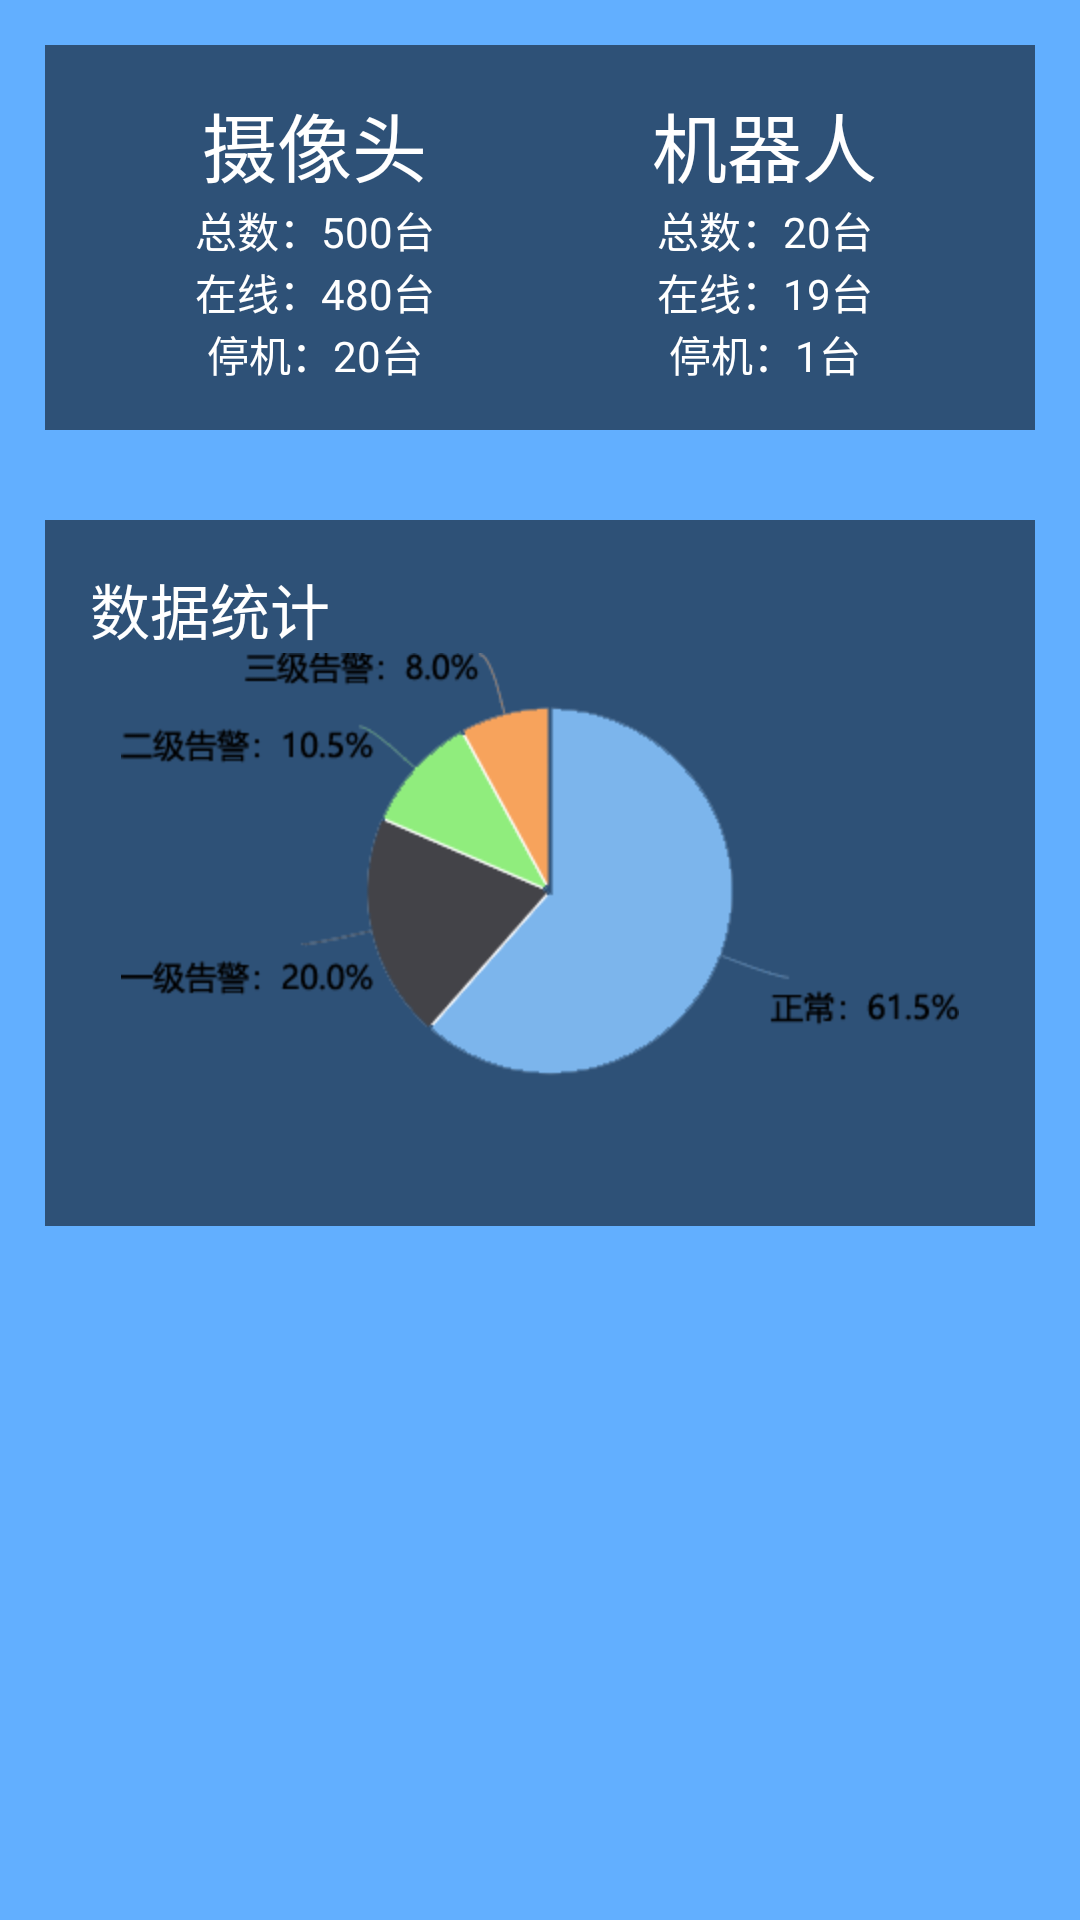

Layout XML and referenced resources for this Android screen:
<!-- AndroidManifest.xml: application theme AppTheme -->
<!-- res/layout/tab1.xml -->
<FrameLayout
    xmlns:android="http://schemas.android.com/apk/res/android"
    android:layout_width="match_parent"
    android:layout_height="match_parent"
    android:background="#62afff">
    <ScrollView
        android:id="@+id/detail_layout"
        android:layout_width="match_parent"
        android:layout_height="match_parent"
        android:scrollbars="none"
        android:overScrollMode="never">
        <LinearLayout
            android:orientation="vertical"
            android:layout_width="match_parent"
            android:layout_height="wrap_content">
            
            
            
            <include layout="@layout/home_flow" />
            <include layout="@layout/home_finance" />
        </LinearLayout>
    </ScrollView>
</FrameLayout>
<!-- res/layout/title.xml (included above) -->
<RelativeLayout
    xmlns:android="http://schemas.android.com/apk/res/android"
    android:layout_width="match_parent"
    android:layout_height="?attr/actionBarSize">
    <TextView
        android:id="@+id/title_name"
        android:layout_width="wrap_content"
        android:layout_height="wrap_content"
        android:layout_centerInParent="true"
        android:gravity="center"
        android:text="您好，某某某"
        android:textColor="#fff"
        android:textSize="20sp"/>
    <TextView
        android:id="@+id/title_update_time"
        android:layout_width="wrap_content"
        android:layout_height="wrap_content"
        android:layout_marginRight="10dp"
        android:layout_alignParentRight="true"
        android:layout_centerVertical="true"
        android:textColor="#fff"
        android:textSize="16sp"/>
</RelativeLayout>
<!-- res/layout/home_flow.xml (included above) -->
<LinearLayout
    xmlns:android="http://schemas.android.com/apk/res/android"
    android:orientation="vertical"
    android:layout_width="match_parent"
    android:layout_height="wrap_content"
    android:layout_margin="15dp"
    android:background="#8000">
    
        
        
        
        
        
        
        
    <LinearLayout
        android:layout_width="match_parent"
        android:layout_height="wrap_content"
        android:layout_margin="15dp">
        <RelativeLayout
            android:layout_width="0dp"
            android:layout_height="match_parent"
            android:layout_weight="1">
            <LinearLayout
                android:orientation="vertical"
                android:layout_width="match_parent"
                android:layout_height="wrap_content"
                android:layout_centerInParent="true">
                <TextView
                    android:id="@+id/aqi_text"
                    android:layout_width="wrap_content"
                    android:layout_height="wrap_content"
                    android:layout_gravity="center"
                    android:text="摄像头"
                    android:textColor="#fff"
                    android:textSize="25sp"/>
                <TextView
                    android:layout_width="wrap_content"
                    android:layout_height="wrap_content"
                    android:layout_gravity="center"
                    android:text="总数：500台"
                    android:textColor="#fff"/>
                <TextView
                    android:layout_width="wrap_content"
                    android:layout_height="wrap_content"
                    android:layout_gravity="center"
                    android:text="在线：480台"
                    android:textColor="#fff"/>
                <TextView
                    android:layout_width="wrap_content"
                    android:layout_height="wrap_content"
                    android:layout_gravity="center"
                    android:text="停机：20台"
                    android:textColor="#fff"/>
            </LinearLayout>
        </RelativeLayout>
        <RelativeLayout
            android:layout_width="0dp"
            android:layout_height="match_parent"
            android:layout_weight="1">
            <LinearLayout
                android:orientation="vertical"
                android:layout_width="match_parent"
                android:layout_height="wrap_content"
                android:layout_centerInParent="true">
                <TextView
                    android:id="@+id/pm25_text"
                    android:layout_width="wrap_content"
                    android:layout_height="wrap_content"
                    android:layout_gravity="center"
                    android:text="机器人"
                    android:textColor="#fff"
                    android:textSize="25sp"/>
                <TextView
                    android:layout_width="wrap_content"
                    android:layout_height="wrap_content"
                    android:layout_gravity="center"
                    android:text="总数：20台"
                    android:textColor="#fff"/>
                <TextView
                    android:layout_width="wrap_content"
                    android:layout_height="wrap_content"
                    android:layout_gravity="center"
                    android:text="在线：19台"
                    android:textColor="#fff"/>
                <TextView
                    android:layout_width="wrap_content"
                    android:layout_height="wrap_content"
                    android:layout_gravity="center"
                    android:text="停机：1台"
                    android:textColor="#fff"/>
            </LinearLayout>
        </RelativeLayout>
    </LinearLayout>
</LinearLayout>
<!-- res/layout/home_finance.xml (included above) -->
<LinearLayout
    xmlns:android="http://schemas.android.com/apk/res/android"
    android:orientation="vertical"
    android:layout_width="match_parent"
    android:layout_height="wrap_content"
    android:layout_margin="15dp"
    android:background="#8000">
    <TextView
        android:layout_width="wrap_content"
        android:layout_height="wrap_content"
        android:layout_marginLeft="15dp"
        android:layout_marginTop="15dp"
        android:text="数据统计"
        android:textColor="#fff"
        android:textSize="20sp"/>
    <ImageView
        android:layout_width="wrap_content"
        android:layout_height="wrap_content"
        android:layout_gravity="center"
        android:src="@mipmap/home_statics_1"/>
    
        
        
        
        
        
    <TextView
        android:id="@+id/sport_text"
        android:layout_width="wrap_content"
        android:layout_height="wrap_content"
        android:layout_margin="15dp"
        android:textColor="#fff"/>
</LinearLayout>
<!-- resources referenced by this layout -->
<resources>
  <!-- mipmap home_statics_1: png bitmap (mipmap-hdpi, 12246 bytes) -->
  <style name="AppTheme" parent="Theme.AppCompat.NoActionBar">
          
          
          
          <item name="colorPrimary">#62afff</item>
          <item name="colorPrimaryDark">#4f99e6</item>
          <item name="colorAccent">@color/colorAccent</item>
      </style>
  <color name="colorAccent">#D81B60</color>
</resources>
